Run: headless pygame with SDL's dummy video driver; simulated clock (each Clock.tick advances the game by its frame time, no real sleeping); random seed 0; keys injected as events and as key.get_pressed() state; no mouse input.
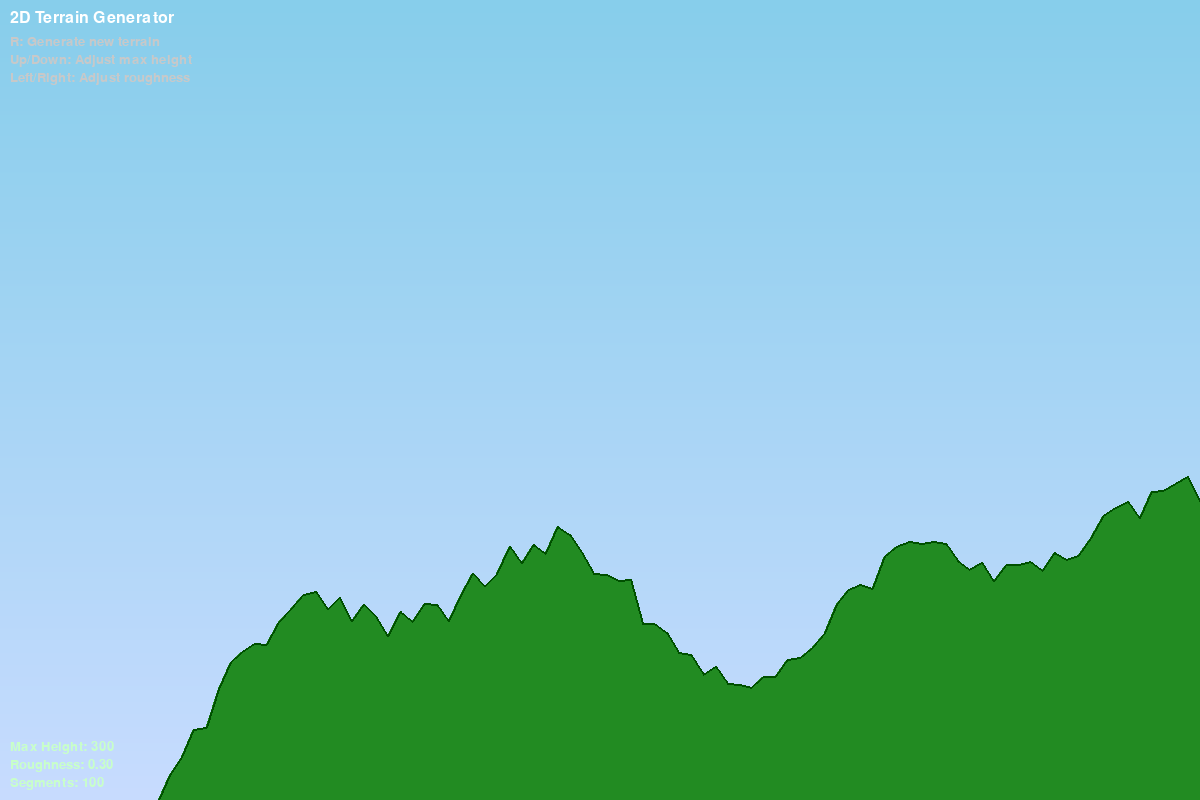
Frame 1 of 4 · flips 1–60 · no input
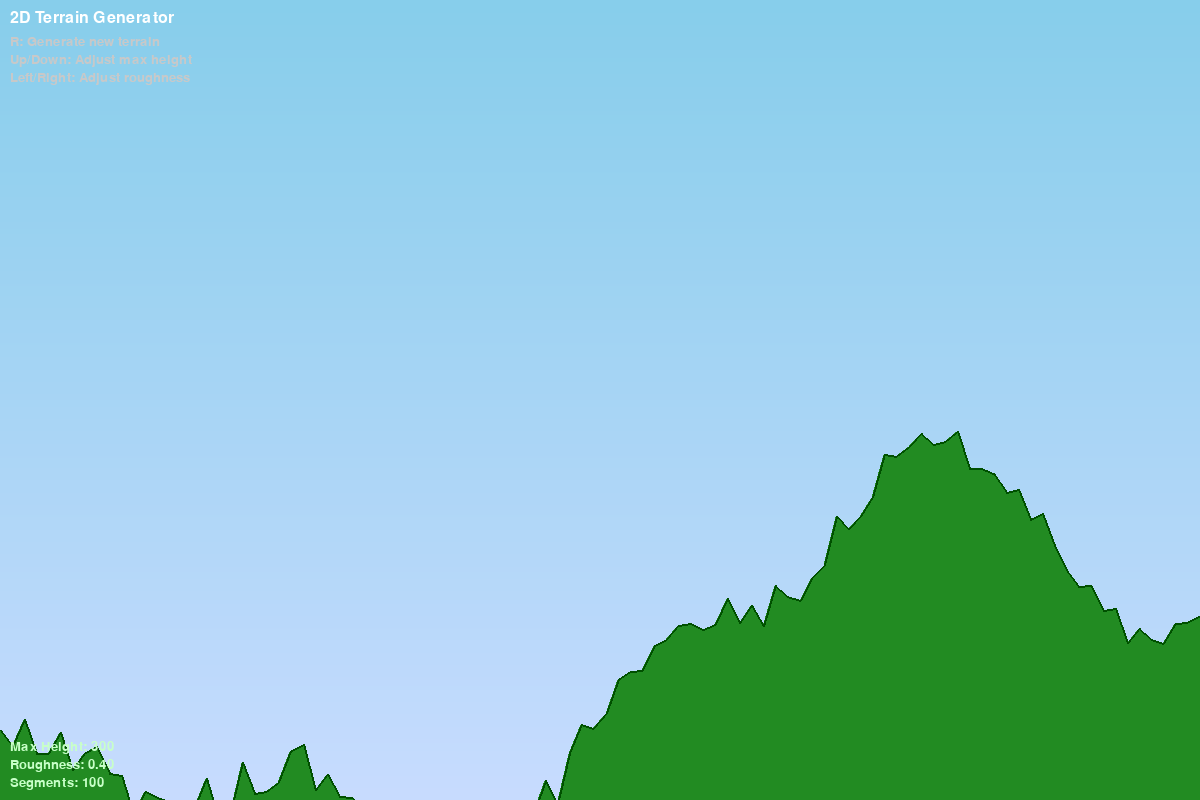
Frame 2 of 4 · flips 61–180 · tapped SPACE, RETURN · held RIGHT (→), D
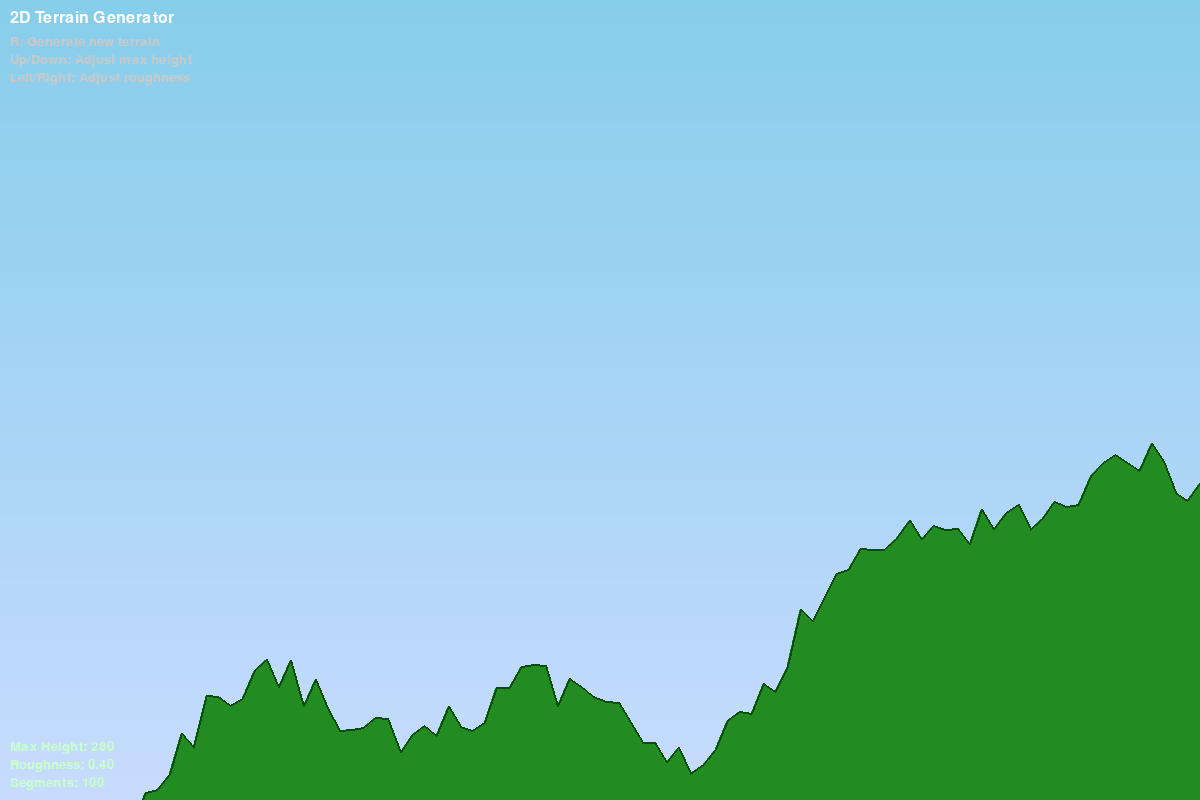
Frame 3 of 4 · flips 181–300 · held DOWN (↓), S
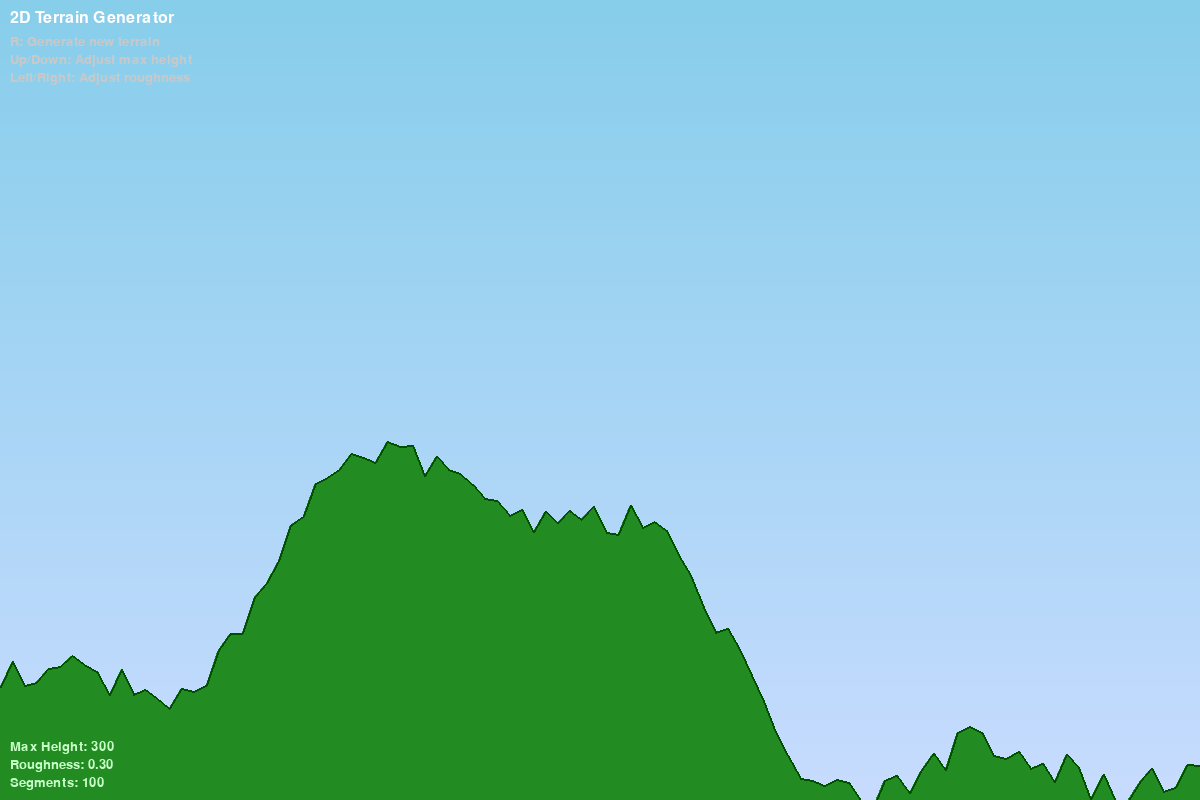
Frame 4 of 4 · flips 301–420 · held LEFT (←), A, UP (↑), W

The pygame program that drew these frames:

import pygame
import random
import math
import sys

# Initialize Pygame
pygame.init()

# Constants
WIDTH, HEIGHT = 1200, 800
FPS = 60

# Colors
BLACK = (0, 0, 0)
WHITE = (255, 255, 255)
SKY_BLUE = (135, 206, 235)

# Screen setup
screen = pygame.display.set_mode((WIDTH, HEIGHT))
pygame.display.set_caption("2D Terrain Generator")
clock = pygame.time.Clock()

# Terrain configuration
maxTerrainHeight = 300
numberOfSegments = 100
roughness = 0.3
baseHeight = HEIGHT - 100


def generate_terrain_heights():
    """Generate terrain height values using sine waves and noise."""
    heights = []

    # Random phase offsets so each R press gives different terrain
    phase1 = random.uniform(0, 2 * math.pi)
    phase2 = random.uniform(0, 2 * math.pi)
    phase3 = random.uniform(0, 2 * math.pi)

    for i in range(numberOfSegments):
        x = i * (WIDTH / (numberOfSegments - 1))
        h = baseHeight

        # Multiple octaves of sine with random phase for natural variation
        h -= math.sin(x * 0.003 + phase1) * maxTerrainHeight * 0.5
        h -= math.sin(x * 0.008 + phase2) * maxTerrainHeight * 0.3
        h -= math.sin(x * 0.02 + phase3) * maxTerrainHeight * 0.15

        # Add random roughness
        h -= random.uniform(-1, 1) * maxTerrainHeight * roughness * 0.2

        heights.append(h)

    return heights



def draw_terrain(surface, heights):
    """Draw the terrain as a filled polygon at the bottom of the screen."""
    segment_width = WIDTH / (numberOfSegments - 1)

    # Build polygon points: along the terrain top edge, then down to bottom-right, across to bottom-left
    points = []
    for i in range(numberOfSegments):
        x = i * segment_width
        y = int(heights[i])
        points.append((x, y))


    # Close the polygon at the bottom of the screen
    points.append((WIDTH, HEIGHT))
    points.append((0, HEIGHT))

    # Draw filled terrain
    terrain_color = (34, 139, 34)  # Forest green
    pygame.draw.polygon(surface, terrain_color, points)

    # Draw the top edge line (the terrain surface)
    edge_color = (0, 80, 0)  # Dark green
    for i in range(numberOfSegments - 1):
        x1 = i * segment_width
        y1 = int(heights[i])
        x2 = (i + 1) * segment_width
        y2 = int(heights[i + 1])
        pygame.draw.line(surface, edge_color, (x1, y1), (x2, y2), 2)



def draw_sky(surface):
    """Draw a gradient sky background."""
    for y in range(HEIGHT):
        t = y / HEIGHT
        r = int(SKY_BLUE[0] * (1 - t) + 200 * t)
        g = int(SKY_BLUE[1] * (1 - t) + 220 * t)
        b = int(SKY_BLUE[2] * (1 - t) + 255 * t)
        pygame.draw.line(surface, (r, g, b), (0, y), (WIDTH, y))


def draw_ui(surface):
    """Draw UI overlay."""
    font = pygame.font.Font(None, 24)
    small_font = pygame.font.Font(None, 20)

    title = font.render("2D Terrain Generator", True, WHITE)
    surface.blit(title, (10, 10))

    instructions = [
        "R: Generate new terrain",
        "Up/Down: Adjust max height",
        "Left/Right: Adjust roughness",
    ]

    for i, text in enumerate(instructions):
        surface.blit(small_font.render(text, True, (200, 200, 200)), (10, 35 + i * 18))

    stats_lines = [
        f"Max Height: {maxTerrainHeight}",
        f"Roughness: {roughness:.2f}",
        f"Segments: {numberOfSegments}",
    ]

    for i, text in enumerate(stats_lines):
        surface.blit(small_font.render(text, True, (200, 255, 200)), (10, HEIGHT - 60 + i * 18))


def main():
    """Main game loop."""
    global maxTerrainHeight, roughness
    heights = generate_terrain_heights()
    running = True

    while running:
        for event in pygame.event.get():
            if event.type == pygame.QUIT:
                running = False

            elif event.type == pygame.KEYDOWN:
                if event.key == pygame.K_ESCAPE:
                    running = False
                elif event.key == pygame.K_r:
                    heights = generate_terrain_heights()
                elif event.key == pygame.K_UP:
                    maxTerrainHeight = min(500, maxTerrainHeight + 20)
                    heights = generate_terrain_heights()
                elif event.key == pygame.K_DOWN:
                    maxTerrainHeight = max(50, maxTerrainHeight - 20)
                    heights = generate_terrain_heights()
                elif event.key == pygame.K_LEFT:
                    roughness = max(0.0, roughness - 0.1)
                    heights = generate_terrain_heights()
                elif event.key == pygame.K_RIGHT:
                    roughness = min(1.0, roughness + 0.1)
                    heights = generate_terrain_heights()

        # Draw
        draw_sky(screen)
        draw_terrain(screen, heights)
        draw_ui(screen)

        pygame.display.flip()
        clock.tick(FPS)

    pygame.quit()
    sys.exit()


if __name__ == "__main__":
    main()
